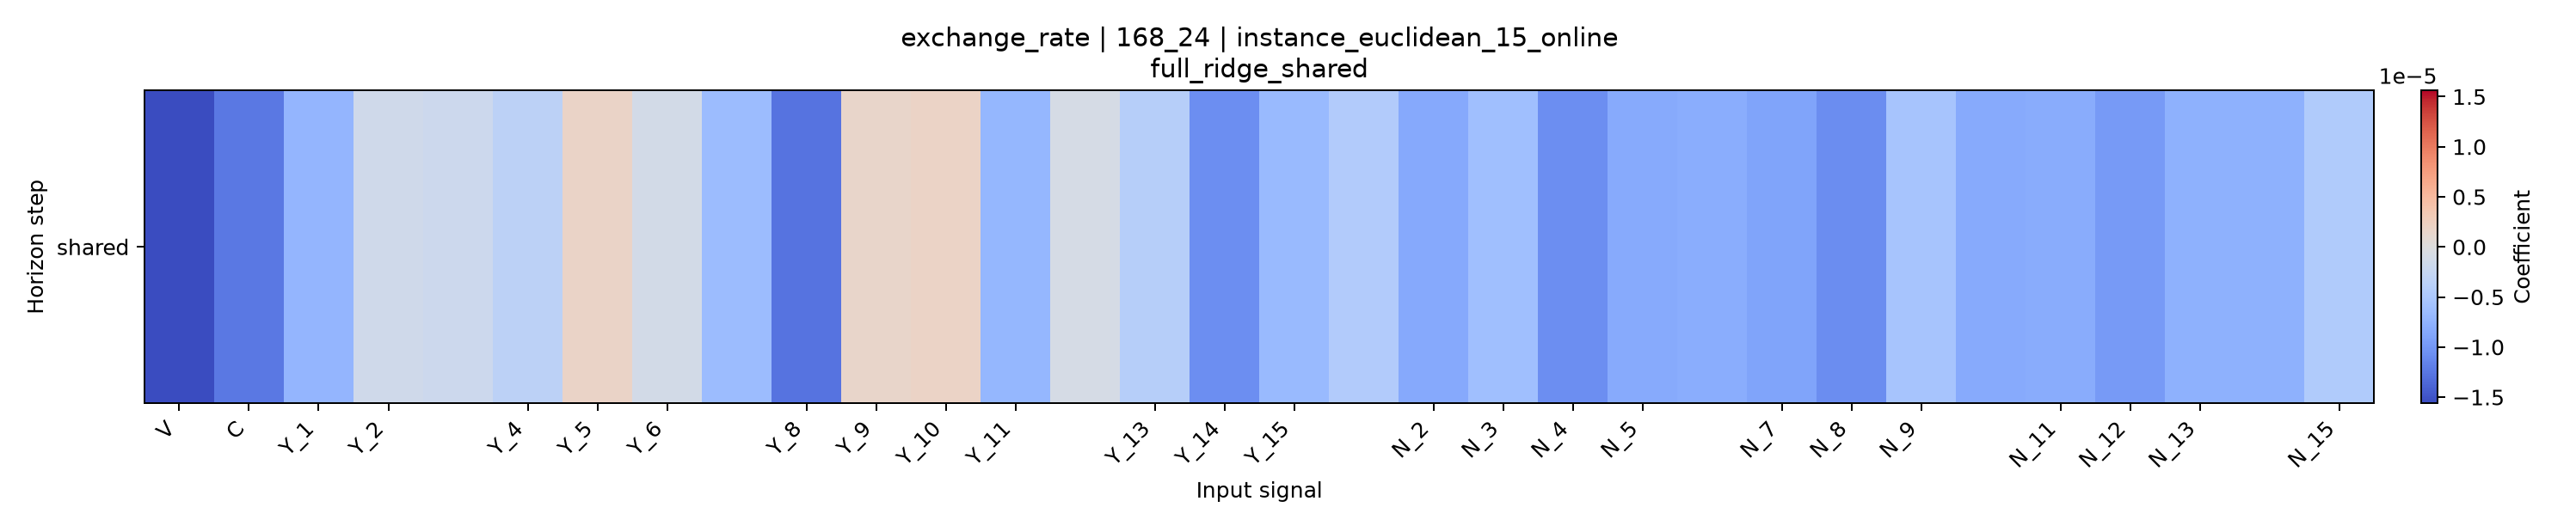

The file beside this chart, header and first rows:
horizon, V, C, Y_1, Y_2, Y_3, Y_4, Y_5, Y_6, Y_7, Y_8, Y_9, Y_10, Y_11, Y_12, Y_13, Y_14, Y_15, N_1, N_2, N_3, N_4, N_5, N_6
shared, -1.5634836167957533e-05, -1.2349093808196156e-05, -7.159299743775198e-06, -1.4726336158823188e-06, -1.9071834028893787e-06, -3.4508335758131343e-06, 1.7141867690110623e-06, -1.1177823879129049e-06, -6.403690374345205e-06, -1.280676401040425e-05, 1.5429142375778969e-06, 1.8844452786125334e-06, -7.023721852703231e-06, -9.387589301732892e-07, -4.092657936390591e-06, -1.07406480612851e-05, -6.604978965579933e-06, -4.471569209578632e-06, -8.415488211223774e-06, -6.0024840775685025e-06, -1.062844864765647e-05, -8.248600256641467e-06, -8.014920608111846e-06
